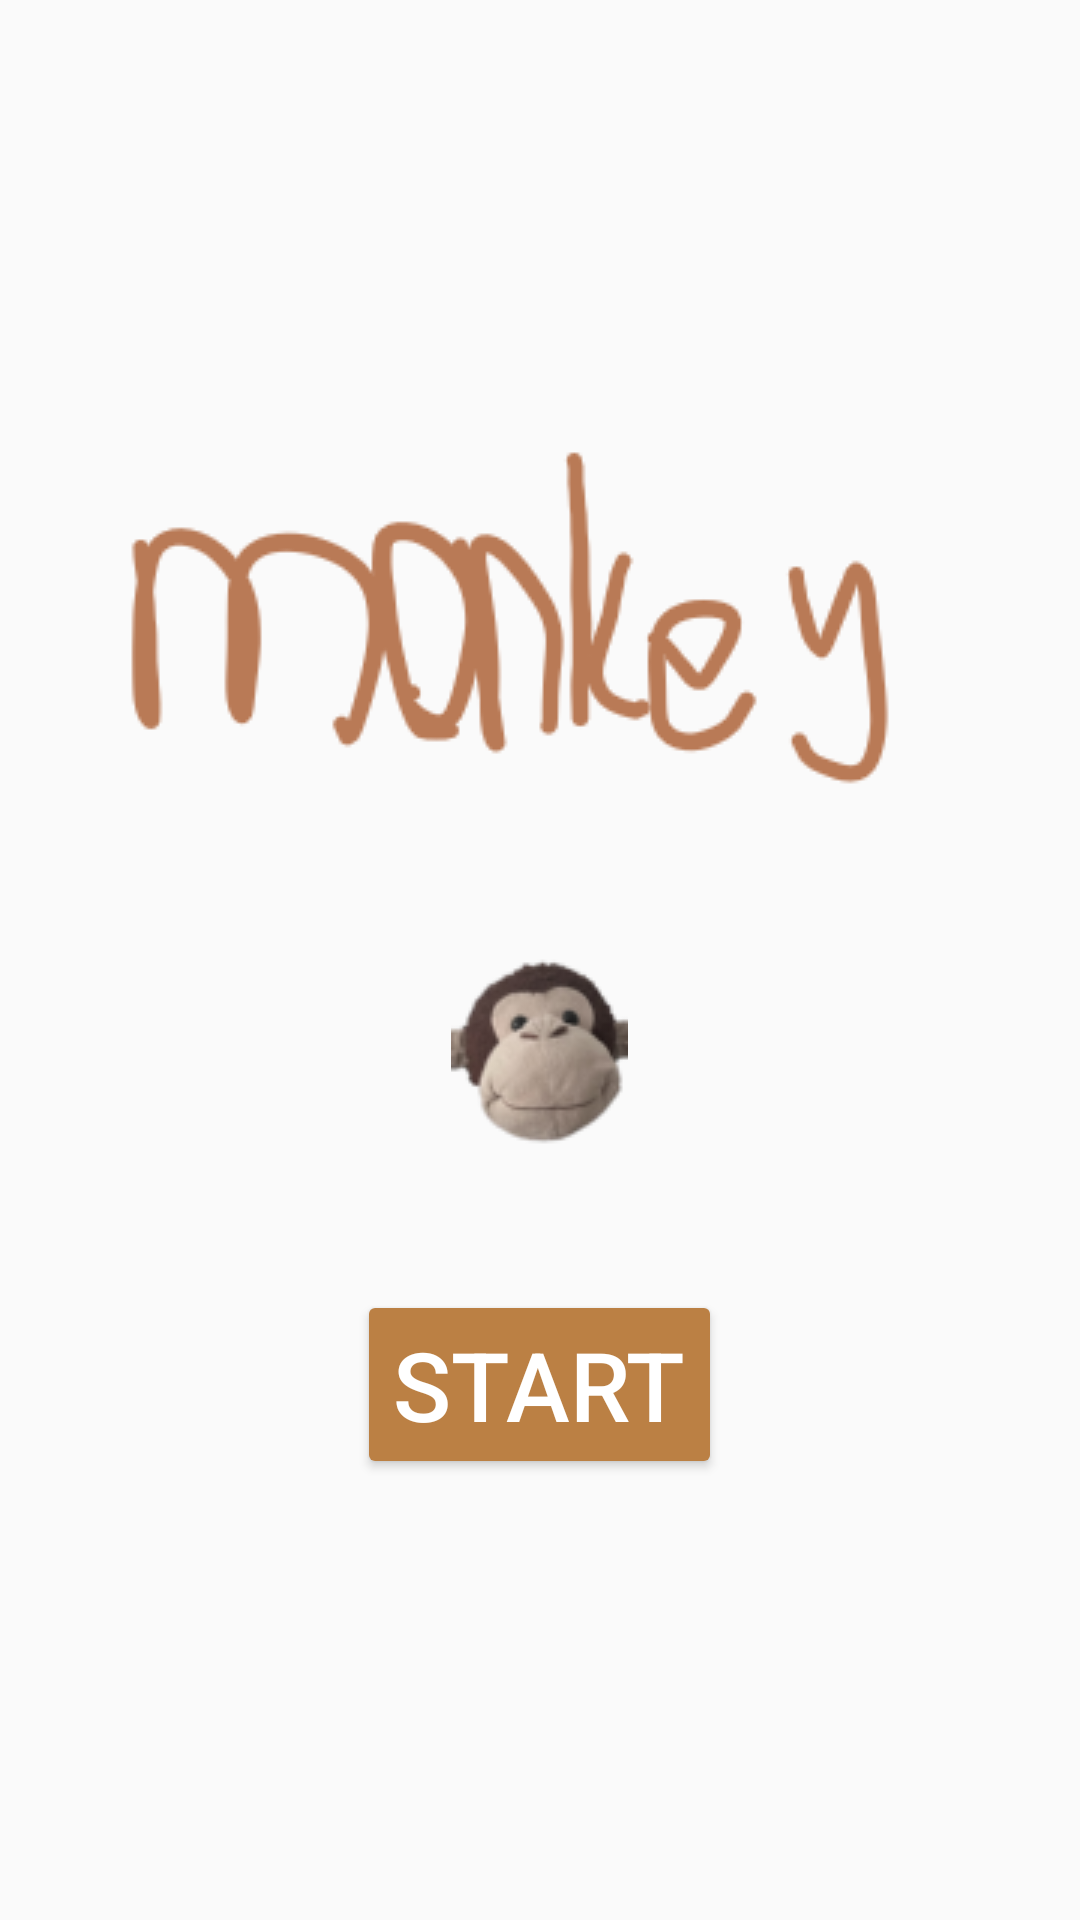

Layout XML and referenced resources for this Android screen:
<!-- AndroidManifest.xml: application theme Theme.AppCompat.Light.NoActionBar.FullScreen -->
<!-- res/layout/activity_main.xml -->
<?xml version="1.0" encoding="utf-8"?>
<LinearLayout xmlns:android="http://schemas.android.com/apk/res/android"
    xmlns:app="http://schemas.android.com/apk/res-auto"
    xmlns:tools="http://schemas.android.com/tools"
    android:layout_width="match_parent"
    android:layout_height="match_parent"
    tools:context=".MainActivity"
    android:orientation="vertical"
    android:gravity="center"
    android:background="@drawable/jungle" >
    <ImageView
        android:layout_width="wrap_content"
        android:layout_height="wrap_content"
        app:srcCompat="@drawable/gametitle" />
    <ImageView
        android:layout_width="wrap_content"
        android:layout_height="wrap_content"
        app:srcCompat="@drawable/apina"
        android:layout_marginTop="40dp"
        android:layout_marginBottom="40dp" />
<Button
    android:layout_width="wrap_content"
    android:layout_height="wrap_content"
    android:text="Start"
    android:textSize="32sp"
    android:textColor="@android:color/white"
    android:backgroundTint="#bb8044"
    android:onClick="startGame" />

</LinearLayout>
<!-- resources referenced by this layout -->
<resources>
  <!-- drawable apina: png bitmap (drawable, 6771 bytes) -->
  <!-- drawable gametitle: png bitmap (drawable, 8585 bytes) -->
  <style name="Theme.AppCompat.Light.NoActionBar.FullScreen" parent="@style/Theme.AppCompat.Light.NoActionBar">
          <item name="android:windowNoTitle">true</item>
          <item name="android:windowActionBar">false</item>
          <item name="android:windowFullscreen">true</item>
          <item name="android:windowContentOverlay">@null</item>
      </style>
</resources>
